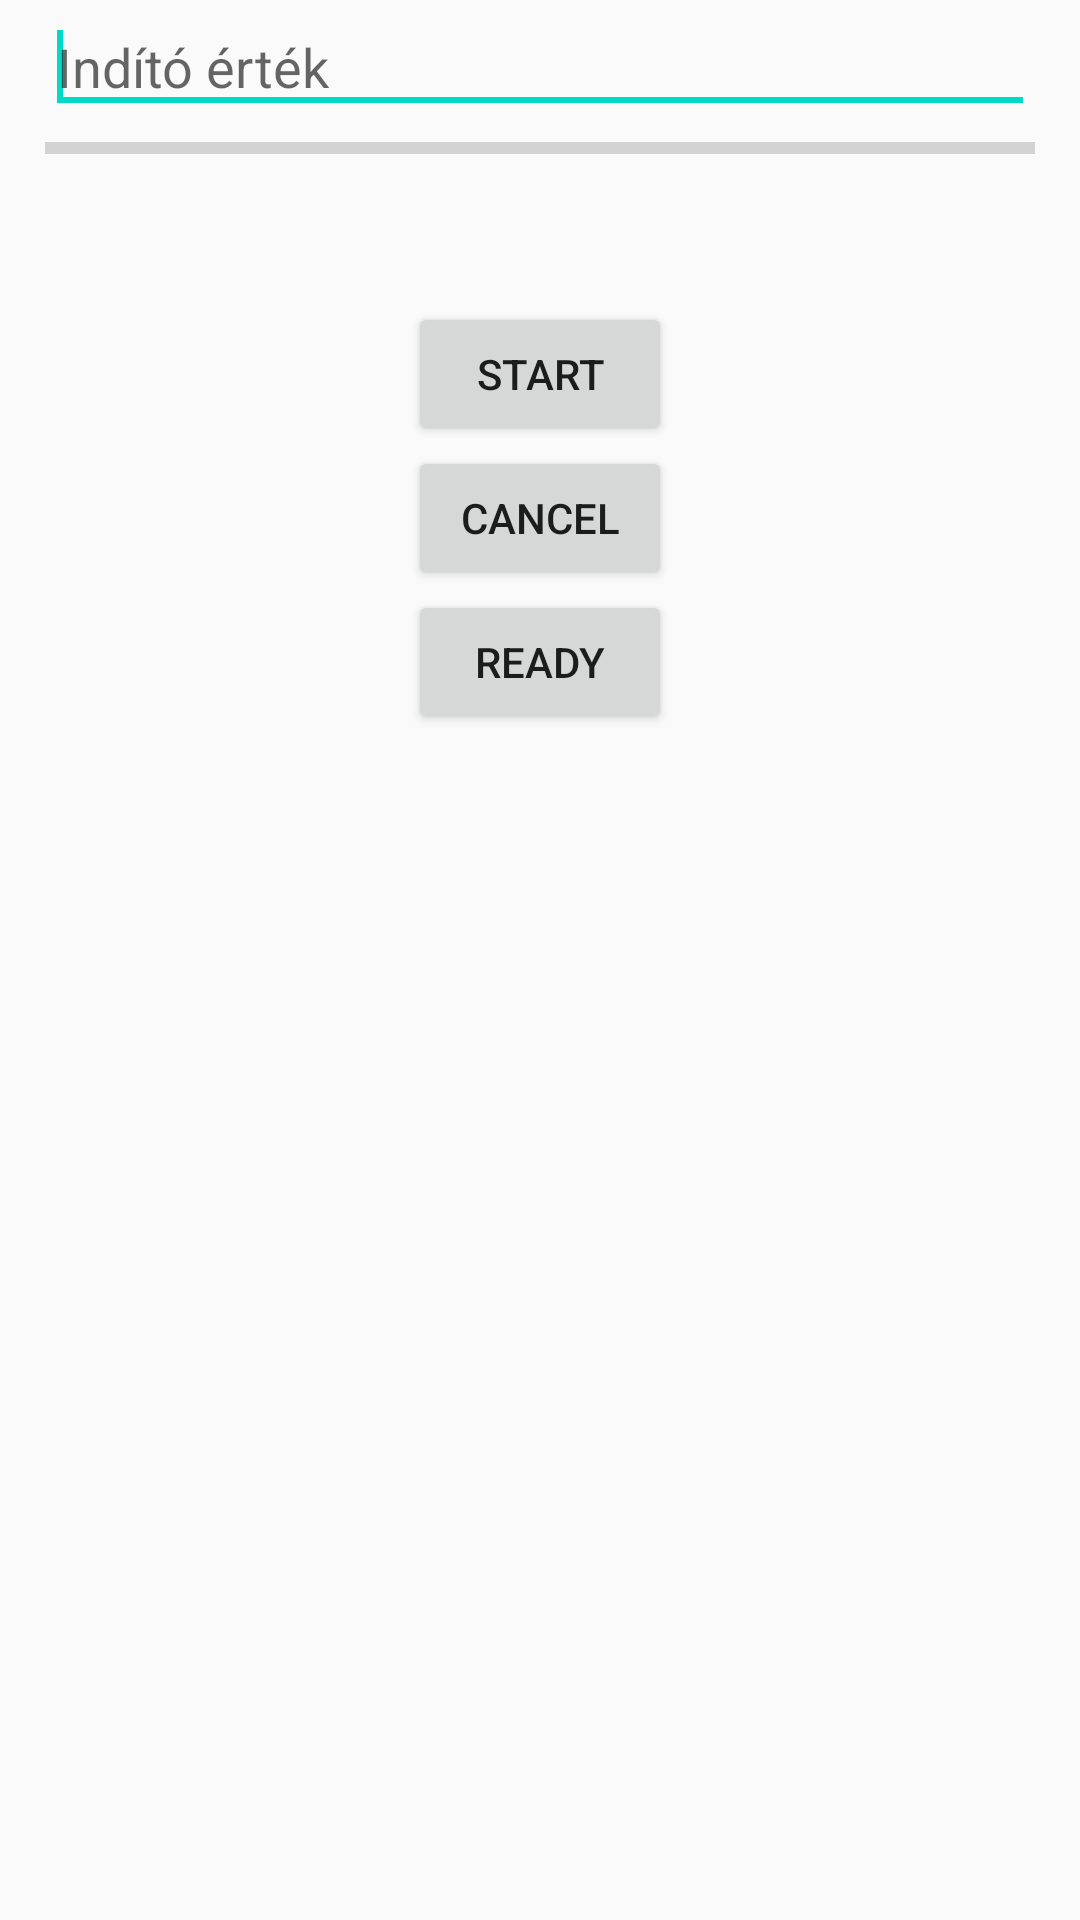

The Android layout XML behind this screen, and the referenced resources:
<!-- AndroidManifest.xml: application theme AppTheme -->
<!-- res/layout/async_task_dialog_fragment.xml -->
<?xml version="1.0" encoding="utf-8"?>
<LinearLayout xmlns:android="http://schemas.android.com/apk/res/android"
    xmlns:tools="http://schemas.android.com/tools"
    android:layout_width="match_parent"
    android:layout_height="match_parent" 
    android:orientation="vertical">

    <EditText
        android:id="@+id/input"
        android:layout_width="match_parent"
        android:layout_height="wrap_content"
        android:layout_marginLeft="15dp" 
        android:layout_marginRight="15dp"
        android:hint="@string/dialog_input_hint">
        <requestFocus />
    </EditText>

    <ProgressBar
        android:id="@+id/progressBar"
        android:layout_width="match_parent"
        android:layout_height="wrap_content"
        style="?android:attr/progressBarStyleHorizontal"
        android:layout_marginLeft="15dp" 
        android:layout_marginRight="15dp" />

    <TextView
        android:id="@+id/progressText"
        android:layout_width="wrap_content"
        android:layout_height="wrap_content"
        android:layout_gravity="right"
        android:layout_marginLeft="15dp" 
        android:layout_marginRight="15dp" />

    <TextView
        android:id="@+id/message"
        android:layout_width="wrap_content"
        android:layout_height="wrap_content"
        android:textAppearance="?android:attr/textAppearanceMedium"
        android:ems="8"
        android:layout_marginLeft="15dp" 
        android:layout_marginRight="15dp" />

    <Button
        android:id="@+id/button_start"
        android:layout_width="wrap_content"
        android:layout_height="wrap_content"
        android:layout_gravity="center"
        android:text="@string/dialog_button_start" />

    <Button
       android:id="@+id/button_cancel"
       android:layout_width="wrap_content"
       android:layout_height="wrap_content"
       android:layout_gravity="center"
       android:text="@string/dialog_button_cancel" />

    <Button
       android:id="@+id/button_ready"
       android:layout_width="wrap_content"
       android:layout_height="wrap_content"
       android:layout_gravity="center"
       android:text="@string/dialog_button_ready" />

</LinearLayout>
<!-- resources referenced by this layout -->
<resources>
  <string name="dialog_button_cancel">Cancel</string>
  <string name="dialog_button_ready">Ready</string>
  <string name="dialog_button_start">Start</string>
  <string name="dialog_input_hint">Indító érték</string>
  <style name="AppTheme" parent="Theme.AppCompat.Light.DarkActionBar">
          
          <item name="colorPrimary">@color/colorPrimary</item>
          <item name="colorPrimaryDark">@color/colorPrimaryDark</item>
          <item name="colorAccent">@color/colorAccent</item>
      </style>
  <!-- not gathered from this repository: default colours our renderer supplied (Android Studio template values) -->
  <color name="colorPrimary">#FF6200EE</color>
  <color name="colorPrimaryDark">#FF3700B3</color>
  <color name="colorAccent">#FF03DAC5</color>
</resources>
